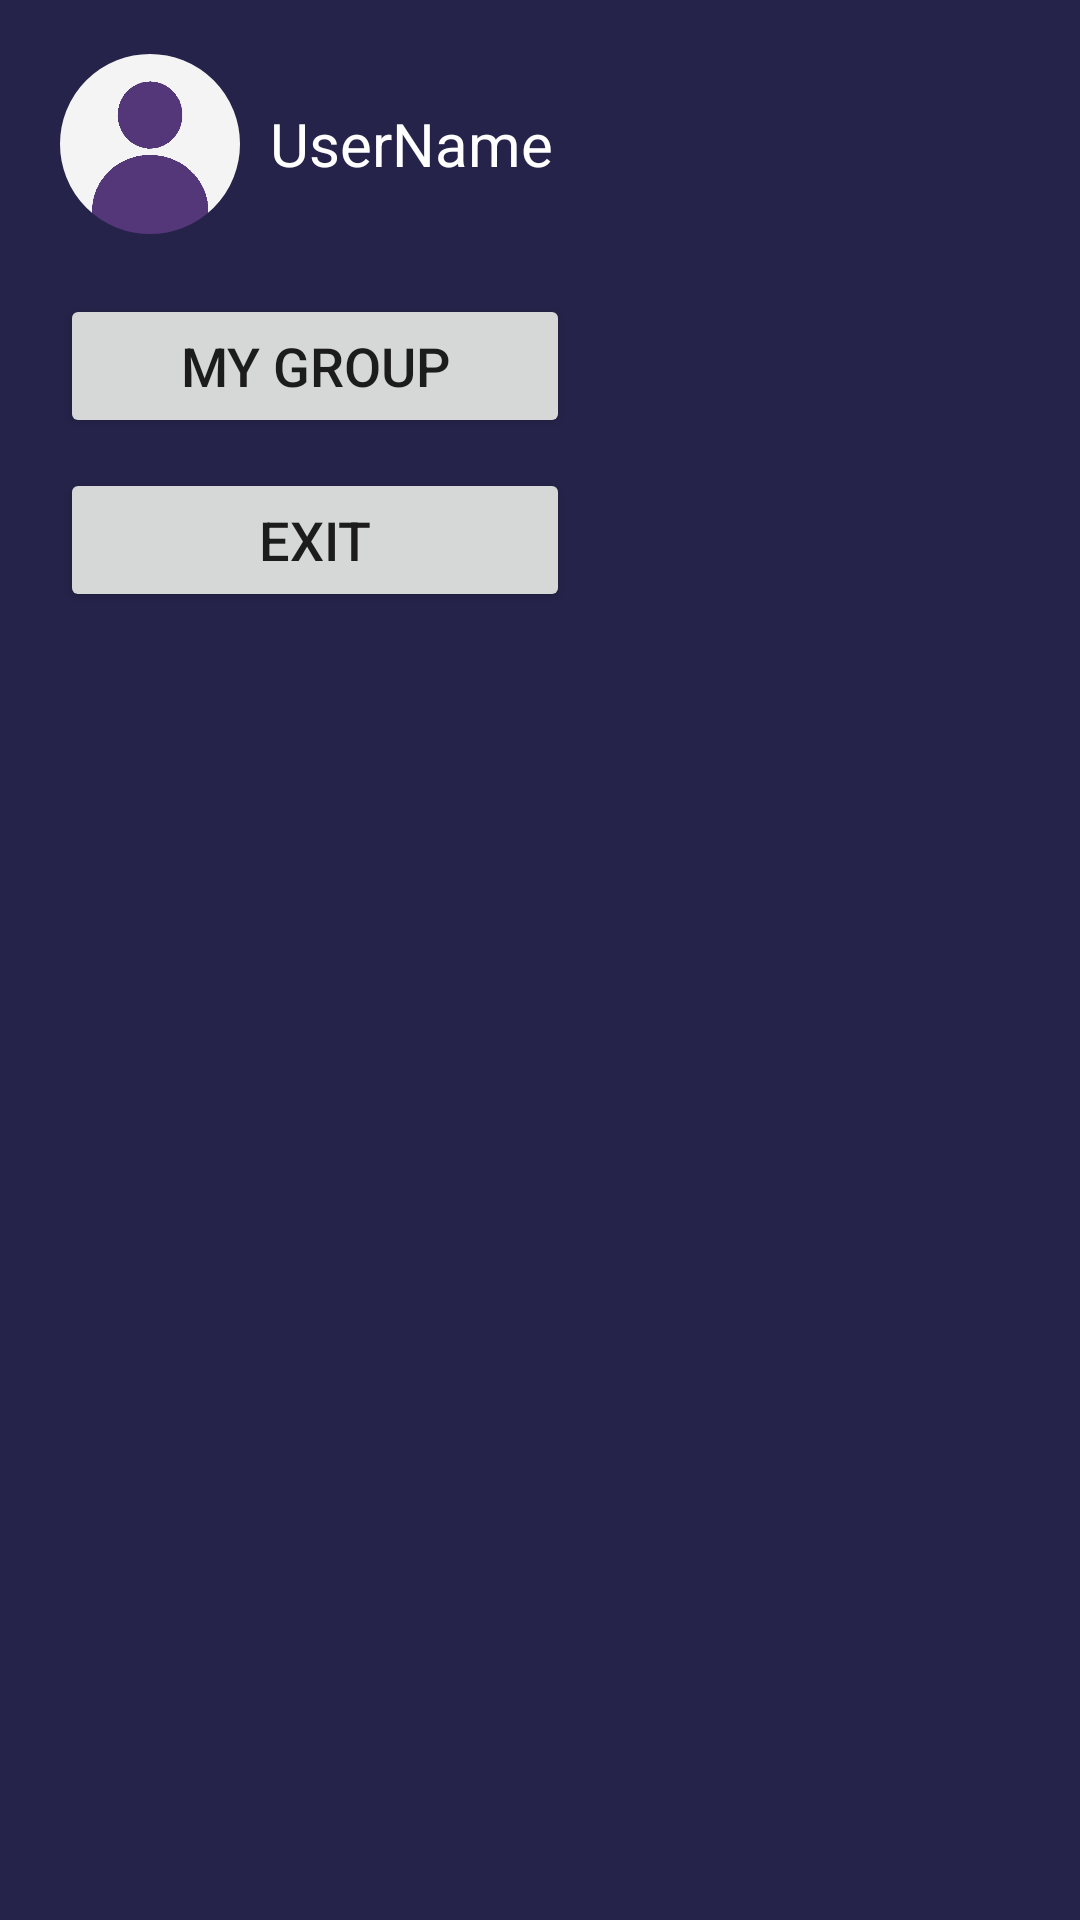

Here is an Android app screen rendered from its layout file. Give the layout XML and the strings, colors and styles it references.
<!-- AndroidManifest.xml: application theme Theme.TestNetwork -->
<!-- res/layout/layout_slide_menu.xml -->
<?xml version="1.0" encoding="utf-8"?>
<LinearLayout xmlns:android="http://schemas.android.com/apk/res/android"
    android:orientation="vertical"
    android:layout_width="225dp"
    android:layout_height="match_parent"
    android:background="#26234A">

    <LinearLayout
        android:layout_width="match_parent"
        android:layout_height="60dp"
        android:layout_marginTop="18dp"
        android:orientation="horizontal"
        >

        <ImageButton
            android:id="@+id/userImage"
            android:layout_width="60dp"
            android:layout_height="60dp"
            android:layout_marginLeft="20dp"
            android:background="@drawable/user_image"
            android:src="@drawable/circle_images_darker"
            android:scaleType="centerCrop"/>

        <TextView
            android:id="@+id/userName_slide"
            android:layout_width="121dp"
            android:layout_height="match_parent"
            android:layout_marginLeft="10dp"
            android:gravity="center_vertical"
            android:text="UserName"
            android:textColor="@color/white"
            android:textSize="20sp"/>

    </LinearLayout>

    <LinearLayout
        android:layout_width="match_parent"
        android:layout_height="match_parent"
        android:orientation="vertical">

        <Button
            android:id="@+id/myGroupBtn_slide"
            android:layout_width="170dp"
            android:layout_height="wrap_content"
            android:layout_marginLeft="20dp"
            android:layout_marginTop="20dp"
            android:onClick="tagsclick"
            android:textSize="18sp"
            android:text="My Group" />

        <Button
            android:id="@+id/exitBtn_slide"
            android:layout_width="170dp"
            android:layout_height="wrap_content"
            android:layout_marginLeft="20dp"
            android:layout_marginTop="10dp"
            android:text="Exit"
            android:textSize="18sp"/>
    </LinearLayout>

</LinearLayout>
<!-- resources referenced by this layout -->
<resources>
  <color name="white">#FFFFFFFF</color>
  <!-- drawable circle_images_darker (drawable-v24) -->
  <?xml version="1.0" encoding="utf-8"?>
  <layer-list xmlns:android="http://schemas.android.com/apk/res/android" >
      
      
      <item android:left="-10dp" android:top="-10dp" android:right="-10dp" android:bottom="-10dp">
          <shape
              android:shape="oval">
              
              <solid android:color="#F00" />
              
              <stroke
                  android:width="10dp"
                  android:color="#26234A" />
              
              <size
                  android:height="50dp"
                  android:width="50dp" />
              
              <gradient android:centerColor="#0000" />
          </shape>
      </item>
  </layer-list>
  <!-- drawable user_image: png bitmap (drawable-v24, 23214 bytes) -->
  <style name="Theme.TestNetwork" parent="Theme.MaterialComponents.DayNight.NoActionBar.Bridge">
          
          <item name="colorPrimary">@color/purple_500</item>
          <item name="colorPrimaryVariant">@color/purple_700</item>
          <item name="colorOnPrimary">@color/white</item>
          
          <item name="colorSecondary">@color/teal_200</item>
          <item name="colorSecondaryVariant">@color/teal_700</item>
          <item name="colorOnSecondary">@color/black</item>
          
          <item name="android:statusBarColor" tools:targetApi="21">?attr/colorPrimaryVariant</item>
          
      </style>
  <color name="purple_500">#FF6200EE</color>
  <color name="purple_700">#FF3700B3</color>
  <color name="teal_200">#FF03DAC5</color>
  <color name="teal_700">#FF018786</color>
  <color name="black">#FF000000</color>
</resources>
